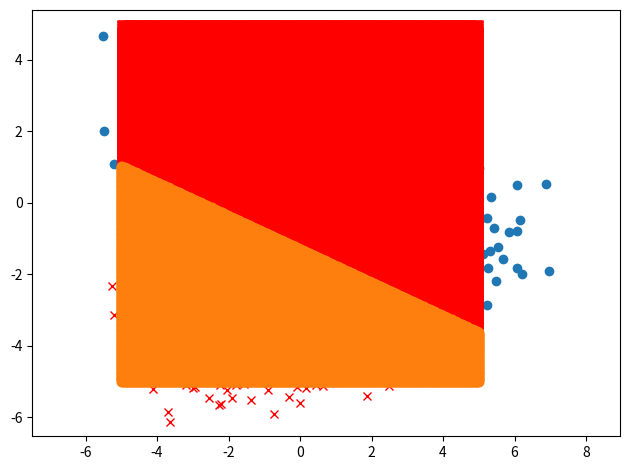

The script that saved this image:

import numpy as np
import matplotlib.pyplot as plt


# generating a dataset
np.random.seed(2)
n = 3000
n_train = 2000
n_test = 1000
x = np.zeros((2, n))
y = np.zeros(n)
p1 = 0.4
p2 = 0.6
for i in range(n):
    y[i] = np.random.choice([0, 1], 1, p=[p1, p2])
    if y[i] == 1:
        # if i%2==0:
        mean1 = [1, 0.5]
        cov1 = [[3, -1], [-1, 1.5]]
        x[:, i] = np.random.multivariate_normal(mean1, cov1, 1)
    else:
        mean2 = [-1, -3]
        cov2 = [[2, 0], [0, 1]]
        x[:, i] = np.random.multivariate_normal(mean2, cov2, 1)

plt.plot(x[0, y == 0], x[1, y == 0], 'rx')
plt.plot(x[0, y == 1], x[1, y == 1], 'o')
plt.axis('equal')
plt.show()


# train test split
x = np.vstack([np.ones((1, n)), x])
x_train = x[:, :n_train]
x_test = x[:, n_train:]
y_train = y[:n_train]
y_test = y[n_train:]


# calculating the gradient
def sigmoid(theta, xi):
    return 1/(1+np.exp(-np.inner(theta, xi)))


def grad(theta, x_train, y_train):
    r = 0  # regularization parameter
    gradient = 2*r*theta
    hessian = 2*r*np.eye(x.shape[0])
    n = x_train.shape[1]
    for i in range(n):
        current_data = x_train[:, i]
        gradient += (current_data*(sigmoid(theta, current_data)-y_train[i]))
        hessian += np.outer(current_data, current_data) * \
            (sigmoid(theta, current_data))*(1-sigmoid(theta, current_data))
    return gradient, hessian


# running the gradeient decent
theta = np.zeros((x.shape[0],))
alpha = 0.01
for i in range(50):
    g, h = grad(theta, x_train, y_train)
    #theta -= np.linalg.inv(h).dot(g)
    theta -= alpha*g


# Training Accuracy
prob = []
for i in range(n_train):
    current_data = x_train[:, i]
    prob.append(sigmoid(theta, current_data))
prob = np.array(prob)

y_pred = (prob > 0.5)*1.0

print(sum(y_pred == y_train)/n_train)


# prediction and test accuracy

prob = []
for i in range(n_test):
    current_data = x_test[:, i]
    prob.append(sigmoid(theta, current_data))
prob = np.array(prob)

y_pred = (prob > 0.5)*1.0

print(sum(y_pred == y_test)/n_test)


# decision boundry
x_0min = -5
x_0max = 5

x_1min = -5
x_1max = 5

Label0 = [[], []]

Label1 = [[], []]
x0 = np.linspace(x_0min, x_0max, 500)
x1 = np.linspace(x_1min, x_1max, 500)

for i in x0:
    for j in x1:
        if sigmoid(theta, np.array([1, i, j])) >= 0.5:
            Label0[0].append(i)
            Label0[1].append(j)
        else:
            Label1[0].append(i)
            Label1[1].append(j)

plt.plot(Label0[0], Label0[1], 'rx')
plt.plot(Label1[0], Label1[1], 'o')
plt.tight_layout()
plt.show()
